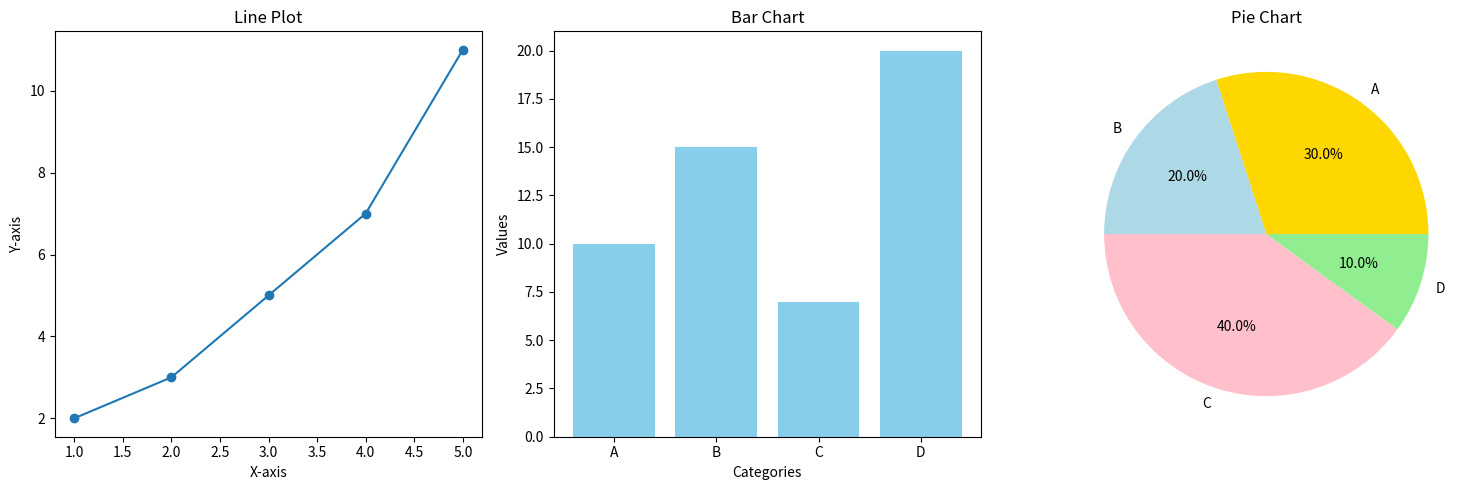

This chart was generated by the following Python code:
import matplotlib.pyplot as plt

x = [1, 2, 3, 4, 5]
y = [2, 3, 5, 7, 11]
categories = ["A", "B", "C", "D"]
values = [10, 15, 7, 20]
labels = ['A', 'B', 'C', 'D']
sizes = [30, 20, 40, 10]

fig, axs = plt.subplots(1, 3, figsize=(15, 5))

axs[0].plot(x, y, marker='o', linestyle='-')
axs[0].set_xlabel("X-axis")
axs[0].set_ylabel("Y-axis")
axs[0].set_title("Line Plot")

axs[1].bar(categories, values, color='skyblue')
axs[1].set_xlabel("Categories")
axs[1].set_ylabel("Values")
axs[1].set_title("Bar Chart")

axs[2].pie(sizes, labels=labels, autopct='%1.1f%%', colors=['gold', 'lightblue', 'pink', 'lightgreen'])
axs[2].set_title("Pie Chart")

plt.tight_layout()
plt.show()